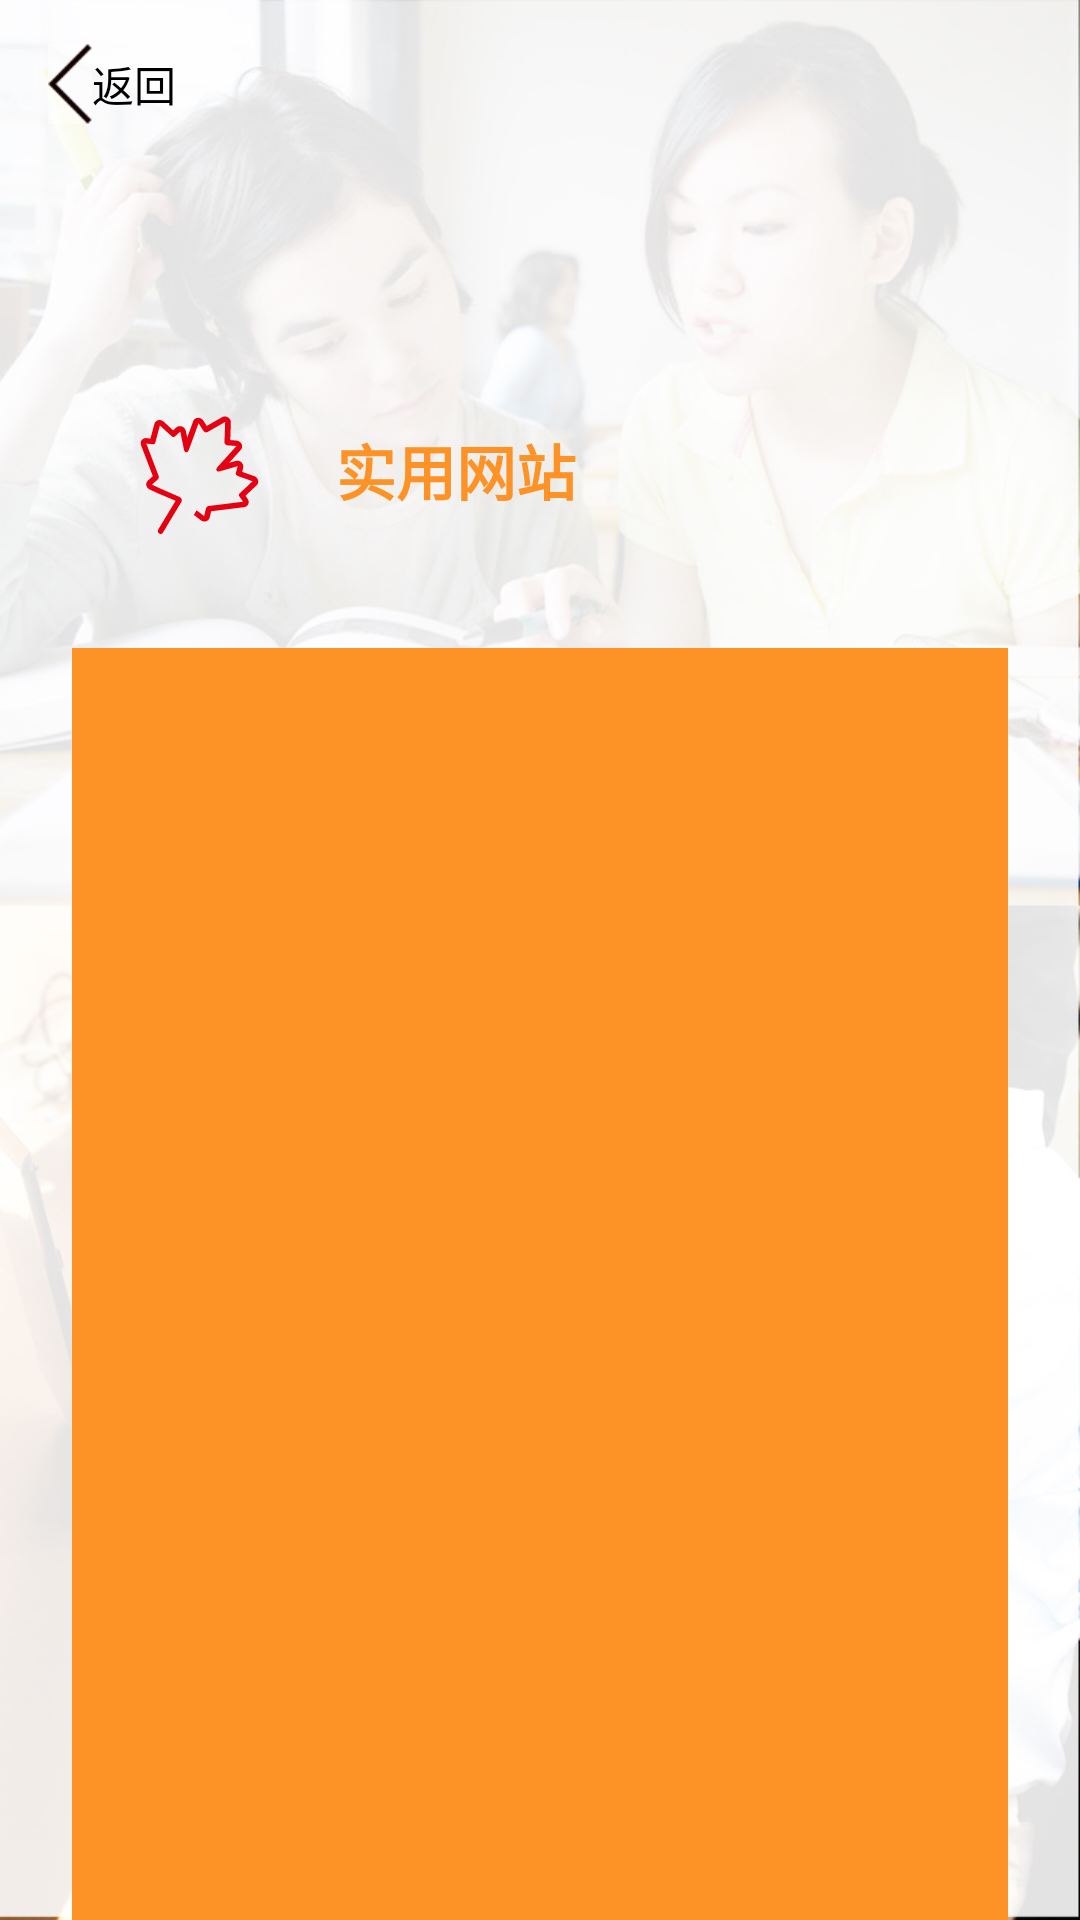

The Android layout XML behind this screen, and the referenced resources:
<!-- AndroidManifest.xml: application theme AppTheme -->
<!-- res/layout/common_network_list_layout.xml -->
<?xml version="1.0" encoding="utf-8"?>
<android.support.constraint.ConstraintLayout xmlns:android="http://schemas.android.com/apk/res/android"
                                             xmlns:app="http://schemas.android.com/apk/res-auto"
                                             xmlns:tools="http://schemas.android.com/tools"
                                             android:layout_width="match_parent"
                                             android:layout_height="match_parent"
                                             android:background="@mipmap/about_info_background">

    <android.support.v7.widget.Toolbar
        android:id="@+id/toolbar"
        android:layout_width="0dp"
        android:layout_height="wrap_content"
        app:layout_constraintLeft_toLeftOf="parent"
        app:layout_constraintRight_toRightOf="parent"
        app:layout_constraintTop_toTopOf="parent"
        tools:layout_constraintLeft_creator="1"
        tools:layout_constraintRight_creator="1"
        tools:layout_constraintTop_creator="1">

        <ImageButton
            android:id="@+id/backImage"
            android:layout_width="wrap_content"
            android:layout_height="wrap_content"
            android:background="@android:drawable/screen_background_light_transparent"
            android:src="@mipmap/back_icon_1"/>

        <TextView
            android:id="@+id/backTextView"
            android:layout_width="wrap_content"
            android:layout_height="wrap_content"
            android:layout_marginLeft="8dp"
            android:text="返回"
            android:textColor="@android:color/black"
            android:textSize="14sp"/>

    </android.support.v7.widget.Toolbar>

    <android.support.v7.widget.RecyclerView
        android:id="@+id/recyclerView"
        android:layout_width="0dp"
        android:layout_height="0dp"
        android:layout_marginEnd="24dp"
        android:layout_marginStart="24dp"
        android:layout_marginTop="160dp"
        android:background="#fd9226"
        android:padding="8dp"
        app:layoutManager="LinearLayoutManager"
        app:layout_constraintBottom_toBottomOf="parent"
        app:layout_constraintLeft_toLeftOf="parent"
        app:layout_constraintRight_toRightOf="parent"
        app:layout_constraintTop_toBottomOf="@+id/toolbar"/>

    <ImageView
        android:id="@+id/imageView5"
        android:layout_width="wrap_content"
        android:layout_height="wrap_content"
        android:layout_marginBottom="8dp"
        android:layout_marginStart="40dp"
        android:layout_marginTop="8dp"
        app:layout_constraintBottom_toTopOf="@+id/recyclerView"
        app:layout_constraintLeft_toLeftOf="parent"
        app:layout_constraintTop_toBottomOf="@+id/toolbar"
        app:layout_constraintVertical_bias="0.74"
        android:src="@drawable/large_leaf_icon"
        tools:ignore="MissingConstraints"
        android:layout_marginLeft="40dp"/>

    <TextView
        android:id="@+id/textView"
        android:layout_width="wrap_content"
        android:layout_height="wrap_content"
        android:layout_marginBottom="8dp"
        android:layout_marginStart="24dp"
        android:layout_marginTop="8dp"
        android:text="实用网站"
        android:textColor="#fd9226"
        android:textSize="20sp"
        android:textStyle="bold"
        app:layout_constraintBottom_toTopOf="@+id/recyclerView"
        app:layout_constraintLeft_toRightOf="@+id/imageView5"
        app:layout_constraintTop_toBottomOf="@+id/toolbar"
        app:layout_constraintVertical_bias="0.68"
        android:layout_marginLeft="24dp"/>

</android.support.constraint.ConstraintLayout>
<!-- resources referenced by this layout -->
<resources>
  <!-- drawable large_leaf_icon: vector/xml drawable (drawable, 2450 chars, omitted) -->
  <!-- mipmap about_info_background: jpg bitmap (mipmap-hdpi, 52051 bytes) -->
  <!-- mipmap back_icon_1: png bitmap (mipmap-hdpi, 15320 bytes) -->
  <style name="AppTheme" parent="Theme.AppCompat.Light.NoActionBar">
  
      </style>
</resources>
